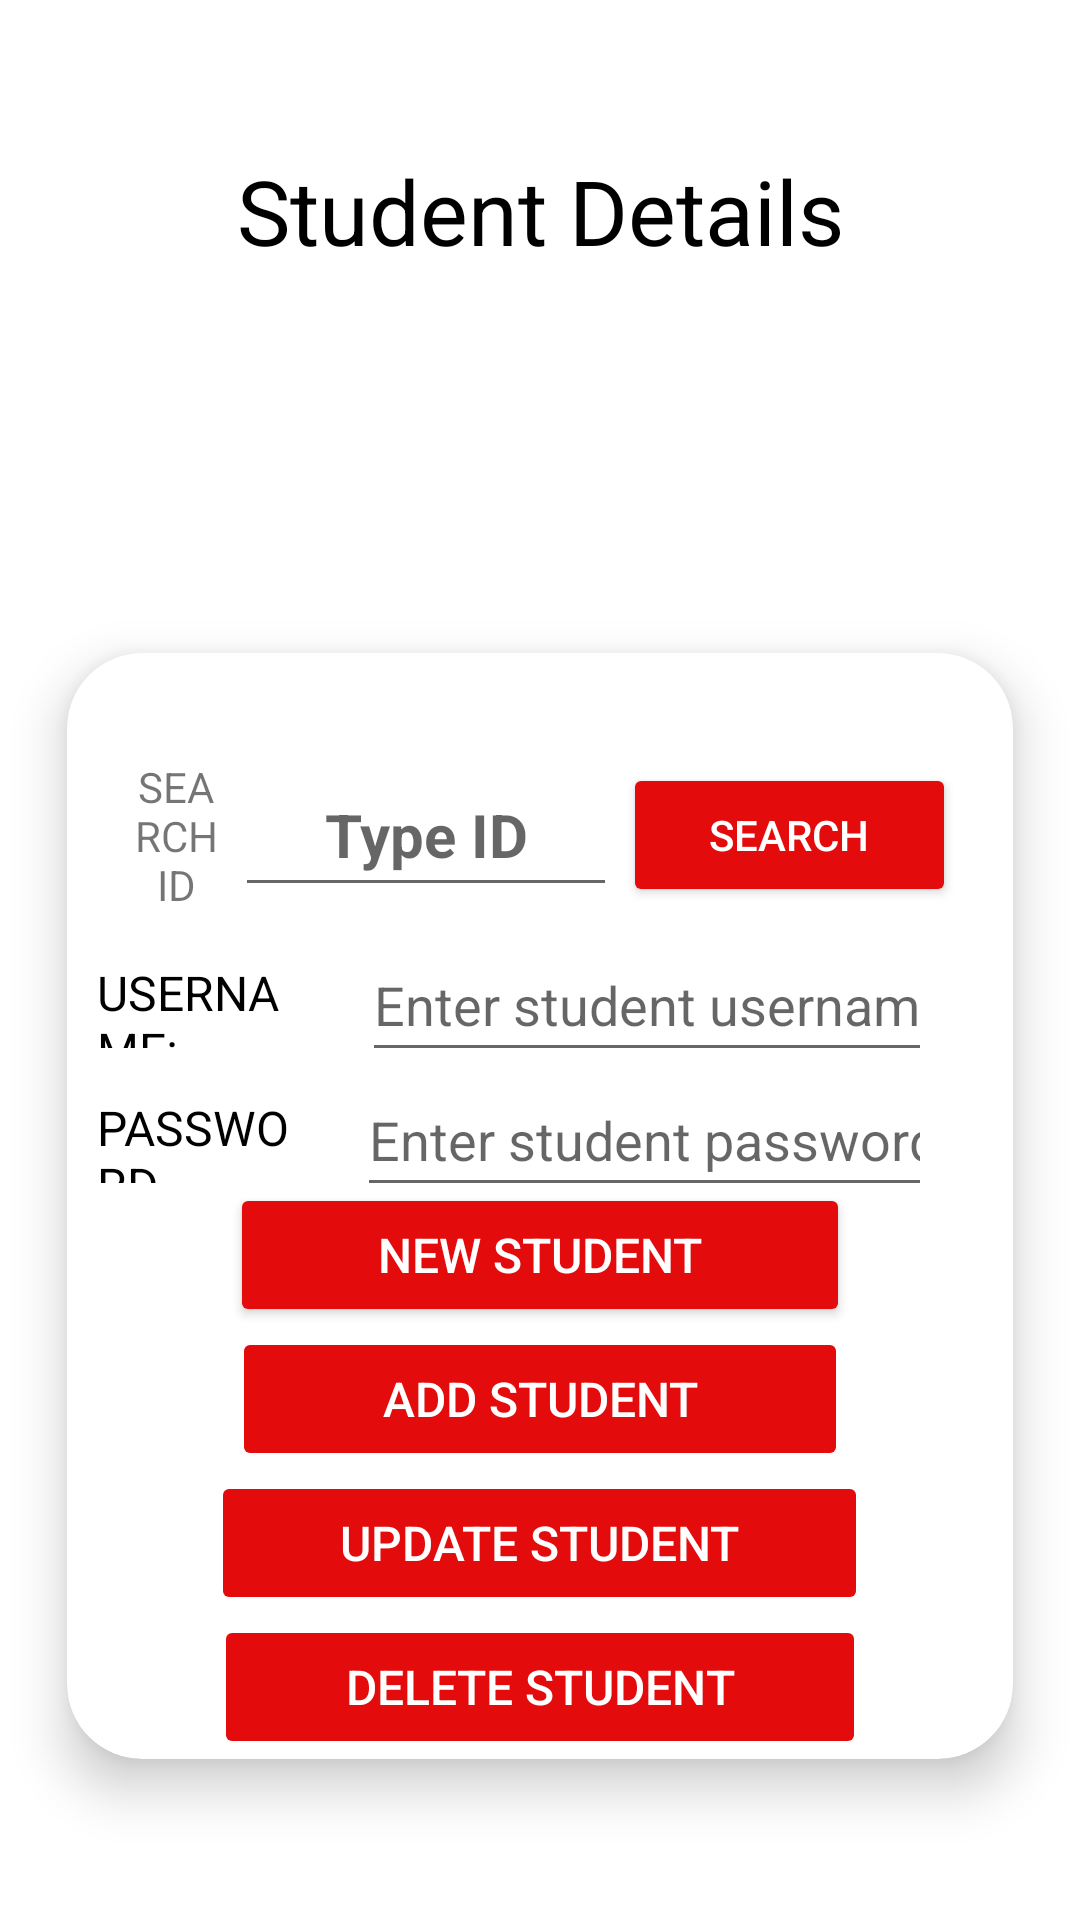

Android layout source for this screen:
<!-- AndroidManifest.xml: application theme Theme.MobAppDevCoursework -->
<!-- res/layout/activity_userdetails.xml -->
<?xml version="1.0" encoding="utf-8"?>
<LinearLayout
    xmlns:android="http://schemas.android.com/apk/res/android"
    xmlns:app="http://schemas.android.com/apk/res-auto"
    xmlns:tools="http://schemas.android.com/tools"
    android:layout_width="match_parent"
    android:layout_height="match_parent"
    android:orientation="vertical"
    android:layout_gravity="center"
    tools:context=".StudentDetails">

    <TextView
        android:text="Student Details"
        android:gravity="center"
        android:textSize="30sp"
        android:layout_marginTop="50dp"
        android:textColor="@color/black"
        android:layout_width="match_parent"
        android:layout_height="wrap_content"/>

    <androidx.cardview.widget.CardView
        app:cardCornerRadius="25dp"
        app:cardElevation="10dp"
        android:layout_gravity="center"
        android:layout_marginTop="105dp"
        android:layout_marginStart="5dp"
        android:layout_marginEnd="5dp"
        app:cardUseCompatPadding="true"
        android:layout_width="match_parent"
        android:layout_height="wrap_content">

        <LinearLayout
            android:layout_width="match_parent"
            android:layout_height="wrap_content"
            android:orientation="vertical">

            <LinearLayout
                android:layout_width="match_parent"
                android:layout_height="wrap_content"
                android:layout_gravity="center"
                android:layout_marginStart="17dp"
                android:layout_marginTop="35dp"
                android:layout_marginEnd="17dp"
                android:gravity="center"
                android:orientation="horizontal"
                android:weightSum="2">

                <TextView
                    android:id="@+id/txtSearchId"
                    android:layout_width="wrap_content"
                    android:layout_height="wrap_content"
                    android:layout_gravity="center"
                    android:layout_weight="1"
                    android:gravity="center"
                    android:text="@string/txt1search_id" />

                <EditText
                    android:id="@+id/editTextStudentSearchID"
                    android:layout_width="158dp"
                    android:layout_height="48dp"
                    android:layout_gravity="center"
                    android:layout_weight="1"
                    android:gravity="center"
                    android:hint="Type ID"
                    android:paddingLeft="15dp"
                    android:paddingTop="5dp"
                    android:paddingRight="15dp"
                    android:paddingBottom="5dp"
                    android:textAlignment="center"
                    android:textColor="@color/greyDark"
                    android:textSize="20sp"
                    android:textStyle="bold" />

                <Button
                    android:id="@+id/buttonSearchStudent"
                    android:layout_width="111dp"
                    android:layout_height="48dp"
                    android:layout_marginStart="2dp"
                    android:layout_marginEnd="2dp"
                    android:layout_weight="1"
                    android:onClick="SearchButton"
                    android:text="@string/search"
                    android:textAllCaps="true"
                    android:textColor="@color/white"
                    android:textSize="14sp"
                    app:backgroundTint="@color/red"/>
            </LinearLayout>

            <LinearLayout
                android:id="@+id/linearUserLayout2"
                android:layout_width="match_parent"
                android:layout_height="45dp"
                android:layout_marginStart="10dp"
                android:layout_marginEnd="10dp"
                android:background="#FFFFFF"
                android:orientation="horizontal"
                app:layout_constraintEnd_toEndOf="parent"
                app:layout_constraintHorizontal_bias="0.0"
                app:layout_constraintStart_toStartOf="parent"
                app:layout_constraintTop_toBottomOf="@+id/linearLayout">

                <TextView
                    android:id="@+id/textViewUserName1"
                    android:layout_width="wrap_content"
                    android:layout_height="wrap_content"
                    android:layout_weight="1"
                    android:text="@string/txtUsernameFromStudent2"
                    android:textColor="@color/black"
                    android:textSize="16sp" />

                <EditText
                    android:id="@+id/editTextStudentName"
                    android:layout_width="wrap_content"
                    android:layout_height="48dp"
                    android:layout_marginStart="20dp"
                    android:layout_marginTop="5dp"
                    android:layout_marginEnd="17dp"
                    android:layout_weight="1"
                    android:ems="10"
                    android:hint="Enter student username"
                    android:inputType="textPersonName" />
            </LinearLayout>

            <LinearLayout
                android:id="@+id/linearPasswordLayout3"
                android:layout_width="match_parent"
                android:layout_height="45dp"
                android:layout_marginStart="10dp"
                android:layout_marginEnd="10dp"
                android:background="#FFFFFF"
                android:orientation="horizontal"
                app:layout_constraintEnd_toEndOf="parent"
                app:layout_constraintHorizontal_bias="0.0"
                app:layout_constraintStart_toStartOf="parent"
                app:layout_constraintTop_toBottomOf="@+id/linearLayout2">

                <TextView
                    android:id="@+id/textViewStudentPasswordAdmin"
                    android:layout_width="wrap_content"
                    android:layout_height="wrap_content"
                    android:layout_weight="1"
                    android:text="@string/password"
                    android:textColor="@color/black"
                    android:textSize="16sp" />

                <EditText
                    android:id="@+id/editTextStudentPassword"
                    android:layout_width="wrap_content"
                    android:layout_height="48dp"
                    android:layout_marginStart="20dp"
                    android:layout_marginTop="5dp"
                    android:layout_marginEnd="17dp"
                    android:layout_weight="1"
                    android:ems="10"
                    android:hint="Enter student password"
                    android:inputType="textPersonName" />
            </LinearLayout>

            <LinearLayout
                android:layout_width="match_parent"
                android:layout_height="wrap_content"
                android:layout_gravity="center"
                android:layout_marginStart="17dp"
                android:layout_marginTop="0dp"
                android:layout_marginEnd="17dp"
                android:gravity="center"
                android:orientation="horizontal"
                android:weightSum="2">

                <Button
                    android:id="@+id/buttonNewStudent"
                    android:layout_width="wrap_content"
                    android:layout_height="wrap_content"
                    android:layout_weight="1"
                    android:onClick="buttonNewStudent"
                    android:text="NEW STUDENT"
                    android:textColor="@color/white"
                    android:textSize="16sp"
                    app:backgroundTint="@color/red" />
            </LinearLayout>

            <LinearLayout
                android:layout_width="match_parent"
                android:layout_height="wrap_content"
                android:layout_gravity="center"
                android:layout_marginStart="17dp"
                android:layout_marginTop="0dp"
                android:layout_marginEnd="17dp"
                android:gravity="center"
                android:orientation="horizontal"
                android:weightSum="2">

                <Button
                    android:id="@+id/buttonAddStudent"
                    android:layout_width="wrap_content"
                    android:layout_height="wrap_content"
                    android:layout_weight="1"
                    android:enabled="false"
                    android:onClick="buttonAddStudent"
                    android:text="ADD STUDENT"
                    android:textColor="@color/white"
                    android:textSize="16sp"
                    app:backgroundTint="@color/red" />

            </LinearLayout>

            <LinearLayout
                android:layout_width="match_parent"
                android:layout_height="wrap_content"
                android:layout_gravity="center"
                android:layout_marginStart="17dp"
                android:layout_marginTop="0dp"
                android:layout_marginEnd="17dp"
                android:gravity="center"
                android:orientation="horizontal"
                android:weightSum="2">

                <Button
                    android:id="@+id/buttonUpdateStudent"
                    android:layout_width="wrap_content"
                    android:layout_height="wrap_content"
                    android:layout_weight="1"
                    android:enabled="false"
                    android:onClick="buttonUpdateStudent"
                    android:text="UPDATE STUDENT"
                    android:textColor="@color/white"
                    android:textSize="16sp"
                    app:backgroundTint="@color/red"/>
            </LinearLayout>

            <LinearLayout
                android:layout_width="match_parent"
                android:layout_height="wrap_content"
                android:layout_gravity="center"
                android:layout_marginStart="17dp"
                android:layout_marginTop="0dp"
                android:layout_marginEnd="17dp"
                android:gravity="center"
                android:orientation="horizontal"
                android:weightSum="2">

                <Button
                    android:id="@+id/buttonDeleteStudent"
                    android:layout_width="wrap_content"
                    android:layout_height="wrap_content"
                    android:layout_weight="1"
                    android:enabled="false"
                    android:onClick="buttonDeleteStudent"
                    android:text="DELETE STUDENT"
                    android:textColor="@color/white"
                    android:textSize="16sp"
                    app:backgroundTint="@color/red" />
            </LinearLayout>

        </LinearLayout>

    </androidx.cardview.widget.CardView>

</LinearLayout>
<!-- resources referenced by this layout -->
<resources>
  <color name="black">#FF000000</color>
  <color name="greyDark">#222831</color>
  <color name="red">#E30B0B</color>
  <color name="white">#FFFFFFFF</color>
  <string name="password">PASSWORD</string>
  <string name="search">SEARCH</string>
  <string name="txt1search_id">SEARCH ID</string>
  <string name="txtUsernameFromStudent2">USERNAME:</string>
  <style name="Theme.MobAppDevCoursework" parent="Theme.MaterialComponents.DayNight.DarkActionBar">
          
          <item name="colorPrimary">@color/purple_500</item>
          <item name="colorPrimaryVariant">@color/purple_700</item>
          <item name="colorOnPrimary">@color/white</item>
          
          <item name="colorSecondary">@color/teal_200</item>
          <item name="colorSecondaryVariant">@color/teal_700</item>
          <item name="colorOnSecondary">@color/black</item>
          
          <item name="android:statusBarColor">?attr/colorPrimaryVariant</item>
          
      </style>
  <color name="purple_500">#FF6200EE</color>
  <color name="purple_700">#FF3700B3</color>
  <color name="teal_200">#FF03DAC5</color>
  <color name="teal_700">#FF018786</color>
</resources>
